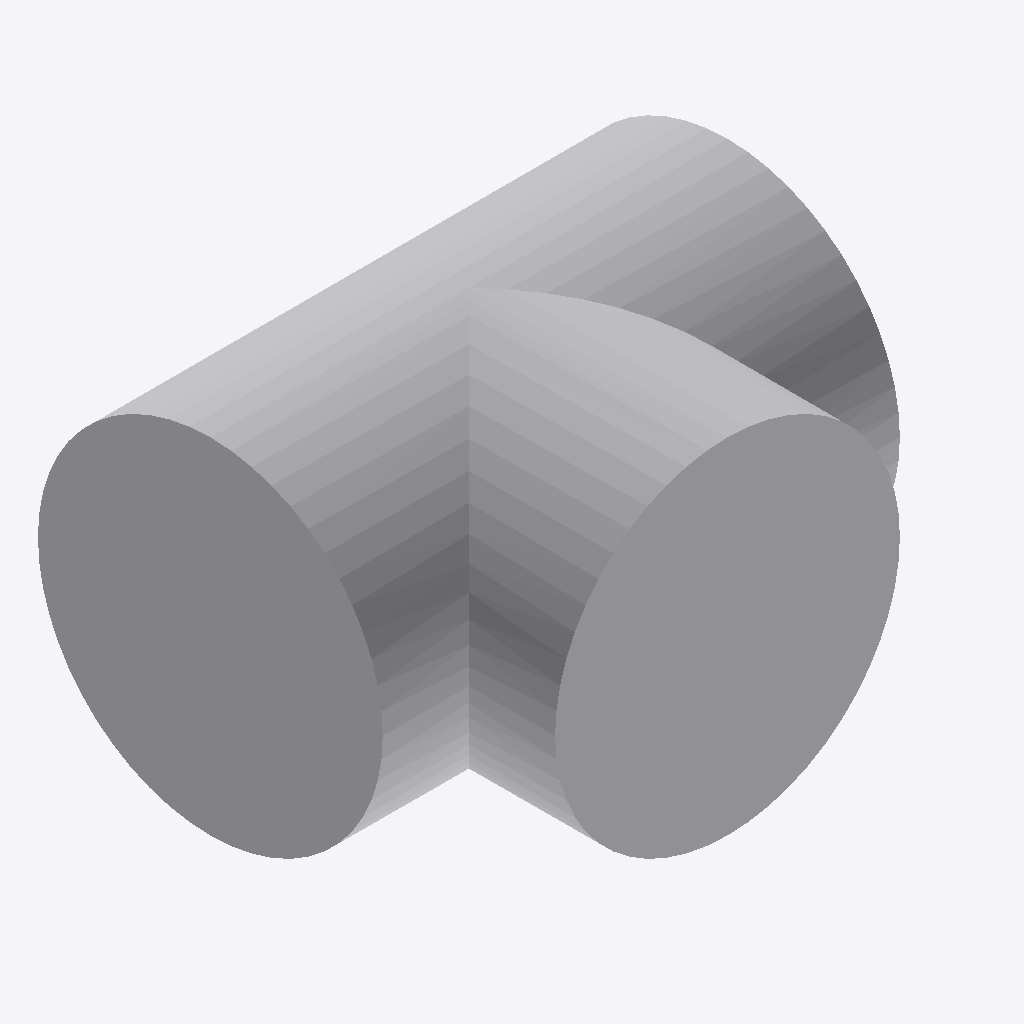
Isometric view of an IFC building model (IFC-SPF (STEP), schema IFC4, length unit millimetre), seen from the south-west, elements coloured by IFC class: 1 other element (light grey).
Extent 0.762 m × 0.635 m × 0.508 m (x, y, z). Elements (1): 1 IfcPipeFitting.

HEADER;
FILE_DESCRIPTION(('GeoIFCNet file'),'');
FILE_NAME('','1995-11-18T09:00:00',('YaMiSo'),('XUT_BIM606'),'ifcopenshell 0.7.0','','None');
FILE_SCHEMA(('IFC4'));
ENDSEC;
DATA;
#1=IFCPROJECT('2PAOWboM14Oe_T_dc744Bu',$,'My Project',$,$,$,$,(#68),#45);
#280=IFCSITE('2m_qOTAbn3Z9MEOzL1Tqr3',#279,'My Site',$,$,$,$,$,$,$,$,$,$,$);
#278=IFCPIPEFITTING('00an6JW9j06gD92qH$j0gp',#51,$,$,$,#289,#277,$,$);
ENDSEC;
